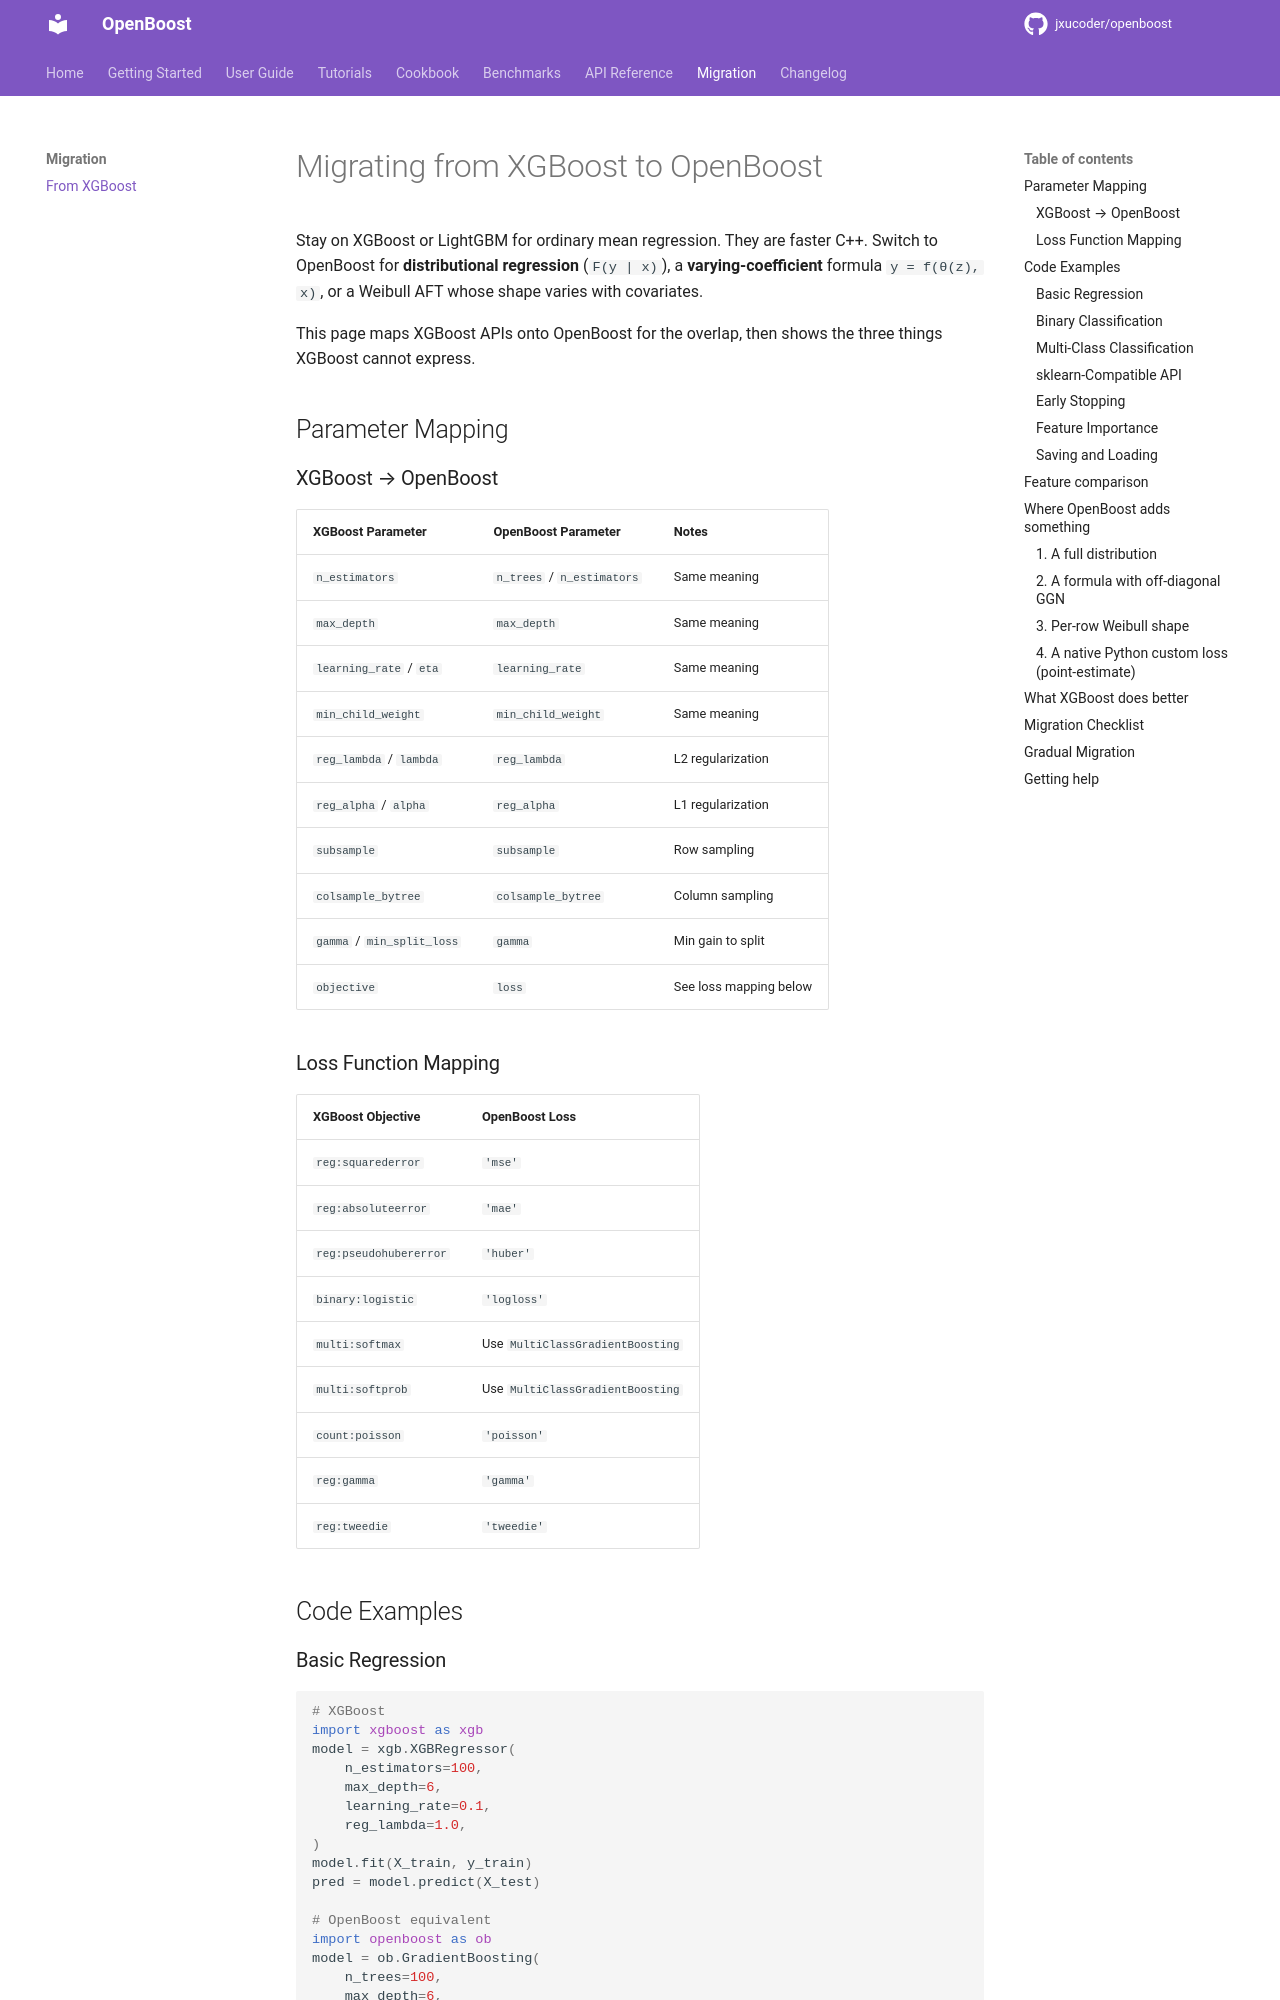

repository: jxucoder/openboost · page: migration/from-xgboost/index.html · generator: mkdocs

# Migrating from XGBoost to OpenBoost

Stay on XGBoost or LightGBM for ordinary mean regression. They are
faster C++. Switch to OpenBoost for **distributional regression**
(`F(y | x)`), a **varying-coefficient** formula `y = f(θ(z), x)`, or a
Weibull AFT whose shape varies with covariates.

This page maps XGBoost APIs onto OpenBoost for the overlap, then shows the
three things XGBoost cannot express.

## Parameter Mapping

### XGBoost → OpenBoost

| XGBoost Parameter | OpenBoost Parameter | Notes |
|-------------------|---------------------|-------|
| `n_estimators` | `n_trees` / `n_estimators` | Same meaning |
| `max_depth` | `max_depth` | Same meaning |
| `learning_rate` / `eta` | `learning_rate` | Same meaning |
| `min_child_weight` | `min_child_weight` | Same meaning |
| `reg_lambda` / `lambda` | `reg_lambda` | L2 regularization |
| `reg_alpha` / `alpha` | `reg_alpha` | L1 regularization |
| `subsample` | `subsample` | Row sampling |
| `colsample_bytree` | `colsample_bytree` | Column sampling |
| `gamma` / `min_split_loss` | `gamma` | Min gain to split |
| `objective` | `loss` | See loss mapping below |

### Loss Function Mapping

| XGBoost Objective | OpenBoost Loss |
|-------------------|----------------|
| `reg:squarederror` | `'mse'` |
| `reg:absoluteerror` | `'mae'` |
| `reg:pseudohubererror` | `'huber'` |
| `binary:logistic` | `'logloss'` |
| `multi:softmax` | Use `MultiClassGradientBoosting` |
| `multi:softprob` | Use `MultiClassGradientBoosting` |
| `count:poisson` | `'poisson'` |
| `reg:gamma` | `'gamma'` |
| `reg:tweedie` | `'tweedie'` |

## Code Examples

### Basic Regression

```python
# XGBoost
import xgboost as xgb
model = xgb.XGBRegressor(
    n_estimators=100,
    max_depth=6,
    learning_rate=0.1,
    reg_lambda=1.0,
)
model.fit(X_train, y_train)
pred = model.predict(X_test)

# OpenBoost equivalent
import openboost as ob
model = ob.GradientBoosting(
    n_trees=100,
    max_depth=6,
    learning_rate=0.1,
    reg_lambda=1.0,
    loss='mse',
)
model.fit(X_train, y_train)
pred = model.predict(X_test)
```
